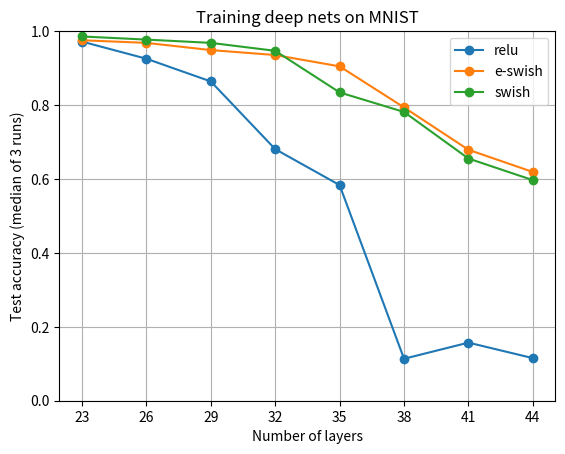

Python code for this plot:
import numpy as np
import matplotlib.pyplot as plt 

n_layers = major_ticks = np.arange(23, 45, 3) 

arr = np.array([
	[0.9717, 0.9253, 0.8639, 0.6807, 0.5834, 0.1135, 0.1572, 0.1152], 			# relu
	[0.9753, 0.9682, 0.9487, 0.9353, 0.9047, 0.7936, 0.6790, 0.6189], 	# e-swish
	[0.9855, 0.9771, 0.9682, 0.9467, 0.8342, 0.7813, 0.6553, 0.5968]  # swish
	])

fig, ax = plt.subplots()
for item in arr:
    ax.plot([x for x in range(23,45,3)], [y for y in item], '-o')

plt.grid()
plt.legend(["relu", "e-swish", "swish"], loc='upper right')
ax.set_ylim(0,1)
plt.title("Training deep nets on MNIST")
plt.ylabel("Test accuracy (median of 3 runs)")
plt.xlabel("Number of layers")
plt.xticks(range(23,45,3))
plt.show()
